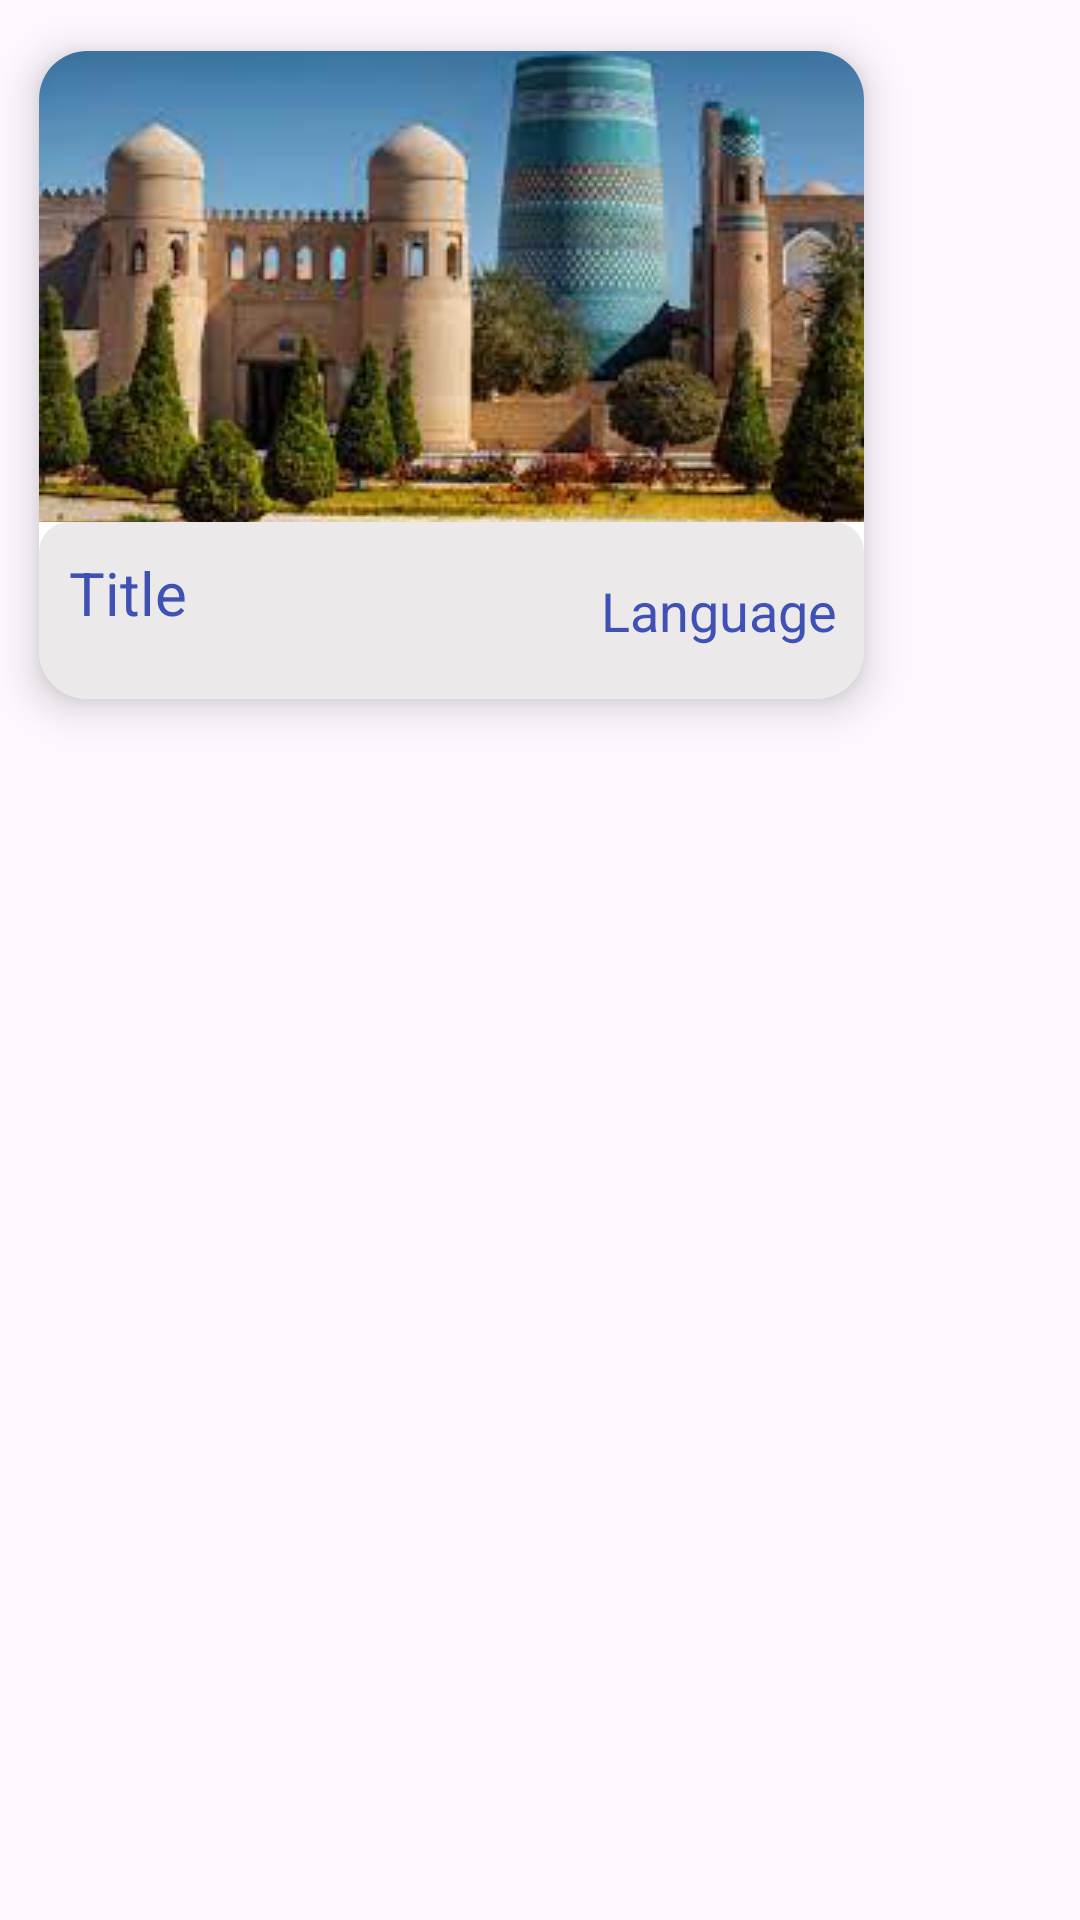

This screen was rendered from an Android layout file. Write that file and the resources it references.
<!-- AndroidManifest.xml: application theme Theme.TouristGuider -->
<!-- res/layout/detail_row.xml -->
<?xml version="1.0" encoding="utf-8"?>
<LinearLayout xmlns:android="http://schemas.android.com/apk/res/android"
    xmlns:app="http://schemas.android.com/apk/res-auto"
    android:layout_width="match_parent"
    android:layout_height="wrap_content"
    android:orientation="vertical">

    <androidx.cardview.widget.CardView
        android:id="@+id/recCard"
        android:layout_width="wrap_content"
        android:layout_height="250dp"
        app:cardCornerRadius="16dp"
        app:cardElevation="8dp"
        app:cardUseCompatPadding="true">

        <LinearLayout
            android:layout_width="wrap_content"
            android:layout_height="match_parent"
            android:orientation="vertical"
            android:weightSum="5.5">

            <ImageView
                android:id="@+id/recImage"
                android:layout_width="wrap_content"
                android:layout_height="0dp"
                android:layout_weight="4"
                android:scaleType="centerCrop"
                android:src="@drawable/xiva" />

            <LinearLayout
                android:layout_width="match_parent"
                android:layout_height="0dp"
                android:layout_weight="1.5"
                android:background="@drawable/image_corner_back"
                android:weightSum="2">

                <LinearLayout
                    android:layout_width="0dp"
                    android:layout_height="match_parent"
                    android:layout_weight="1.3"
                    android:orientation="vertical"
                    android:padding="10dp">

                    <TextView
                        android:id="@+id/recTitle"
                        android:layout_width="match_parent"
                        android:layout_height="wrap_content"
                        android:maxLines="1"
                        android:text="Title"
                        android:textColor="@color/primary"
                        android:textSize="20sp" />

                    <TextView
                        android:id="@+id/recDesc"
                        android:layout_width="match_parent"
                        android:layout_height="wrap_content"
                        android:maxLines="0"
                        android:text="Desc"
                        android:textSize="18sp" />

                </LinearLayout>

                <LinearLayout
                    android:layout_width="0dp"
                    android:layout_height="match_parent"
                    android:layout_weight="0.7"
                    android:gravity="center">

                    <TextView
                        android:id="@+id/recLang"
                        android:layout_width="match_parent"
                        android:layout_height="wrap_content"
                        android:text="Language"
                        android:textAlignment="center"
                        android:textColor="@color/primary"
                        android:textSize="18sp" />

                </LinearLayout>
            </LinearLayout>
        </LinearLayout>
    </androidx.cardview.widget.CardView>
</LinearLayout>
<!-- resources referenced by this layout -->
<resources>
  <color name="primary">#3F51B5</color>
  <!-- drawable image_corner_back (drawable) -->
  <?xml version="1.0" encoding="utf-8"?>
  <selector xmlns:android="http://schemas.android.com/apk/res/android">
  
      <item>
          <shape android:shape="rectangle">
              <solid android:color="@color/gray" />
              <corners android:radius="10dp" />
          </shape>
      </item>
  
  </selector>
  <!-- drawable xiva: png bitmap (drawable, 88701 bytes) -->
  <style name="Theme.TouristGuider" parent="Base.Theme.TouristGuider" />
  <color name="gray">#EBE9E9</color>
  <style name="Base.Theme.TouristGuider" parent="Theme.Material3.Light.NoActionBar">
          <item name="colorPrimary">@color/primary</item>
          <item name="colorPrimaryVariant">@color/primary</item>
          <item name="colorOnPrimary">@color/white</item>
      </style>
  <color name="white">#FFFFFFFF</color>
</resources>
